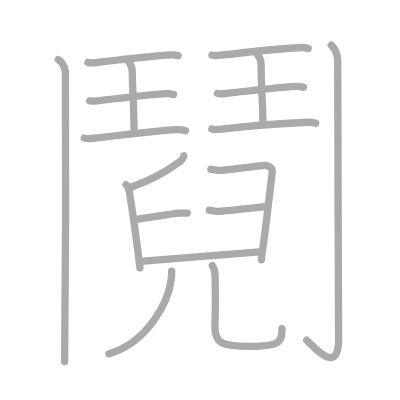
t = 0.00 s
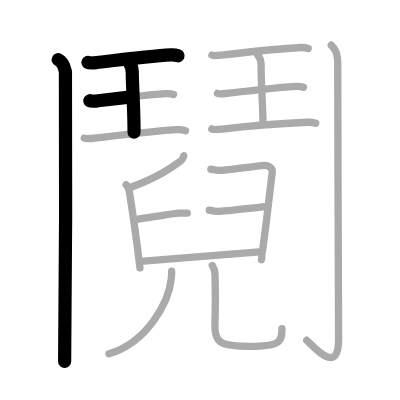
t = 3.50 s
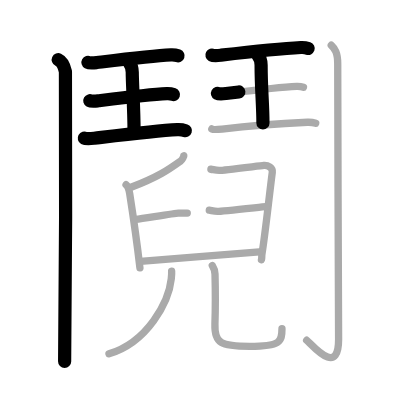
t = 7.25 s
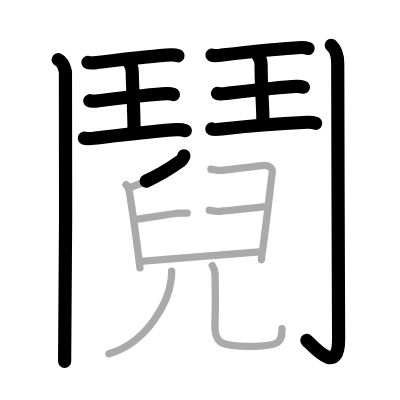
t = 10.75 s
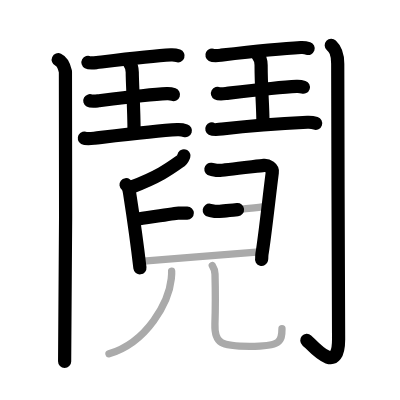
t = 14.50 s
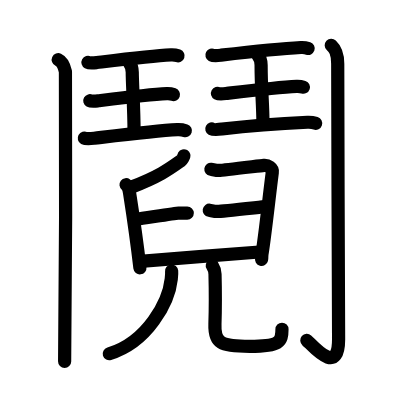
t = 18.00 s

The animated SVG that drew these frames (rendered in a browser with its animation timeline set to each time). Animation: 18 SMIL elements (animate=18); one cycle of 18.00 s.

<?xml version="1.0" standalone="no"?>
<!DOCTYPE svg PUBLIC "-//W3C//DTD SVG 1.1//EN"   "http://www.w3.org/Graphics/SVG/1.1/DTD/svg11.dtd">
<svg width="400px" height="400px"  version="1.1" xmlns="http://www.w3.org/2000/svg">
  <defs>
    <marker id="Triangle" viewBox="0 0 10 10" refX="0" refY="5" markerUnits="strokeWidth" markerWidth="3" style="stroke-opacity:0%;fill:#aaaaaa;" markerHeight="2" orient="auto">
      <path d="M 0 0 L 10 5 L 0 10 z" />
    </marker>
    
    <marker id="Arrow" viewBox="0 0 10 10" refX="5" refY="5" markerUnits="strokeWidth" markerWidth="1.8" style="stroke-opacity:0%;fill:#770000;" markerHeight="2" orient="auto">
      <path d="M 0 4 L 6 4 L 4 1 L 10 5 L 4 9 L 6 6 L 0 6 z" />
        <circle cx="5" cy="5" r="5" />
      </marker>
    
    <marker id="TriangleRed" viewBox="0 0 10 10" refX="0" refY="5" markerUnits="strokeWidth" markerWidth="3" style="stroke-opacity:0%;fill:#CC0000;" markerHeight="2" orient="auto">
      <path d="M 0 0 L 10 5 L 0 10 z" />
    </marker>
    
    <marker id="ArrowRed" viewBox="0 0 10 10" refX="5" refY="5" markerUnits="strokeWidth" markerWidth="1.8" style="stroke-opacity:0%;fill:#CC0000;" markerHeight="2" orient="auto">
      <path d="M 0 4 L 6 4 L 4 1 L 10 5 L 4 9 L 6 6 L 0 6 z" />
        <circle cx="5" cy="5" r="5" />
      </marker>
    
  </defs>
  
  <path style="fill:#ffffff; fill-opacity:100%; fill-rule:evenodd; stroke-width:0;" d="M 0 0 L 400px 0 L 400px 400px L 0 400px L 0 0" />

  <g transform="scale(3.6697247706422 3.6697247706422)">
<path style="fill:none; fill-opacity:0%; fill-rule:evenodd; stroke:#aaaaaa; stroke-opacity:100%; stroke-width: 1.5pt; stroke-linejoin:round; stroke-linecap:round;" d="M15.87 16.25c1.09 0.5 1.74 2.25 1.96 3.25c0.22 1 0 72.75-0.22 79"></path>
<path style="fill:none; fill-opacity:0%; fill-rule:evenodd; stroke:#aaaaaa; stroke-opacity:100%; stroke-width: 1.5pt; stroke-linejoin:round; stroke-linecap:round;" d="M23.97 17.02c0.46 0.25 1.96 0.07 2.43 0.02c5.11-0.61 14.95-1.82 20.18-2.09c0.71-0.04 1.36 0.05 1.95 0.26"></path>
<path style="fill:none; fill-opacity:0%; fill-rule:evenodd; stroke:#aaaaaa; stroke-opacity:100%; stroke-width: 1.5pt; stroke-linejoin:round; stroke-linecap:round;" d="M35.11 16.9c0.93 1.16 0.93 1.86 0.93 2.8c0 3.05 0.49 9.8 0.49 16.3"></path>
<path style="fill:none; fill-opacity:0%; fill-rule:evenodd; stroke:#aaaaaa; stroke-opacity:100%; stroke-width: 1.5pt; stroke-linejoin:round; stroke-linecap:round;" d="M24.47 27.45c0.43 0.24 1.82 0.07 2.26 0.02c4.74-0.57 13.89-1.69 18.74-1.94c0.66-0.03 1.26 0.05 1.81 0.24"></path>
<path style="fill:none; fill-opacity:0%; fill-rule:evenodd; stroke:#aaaaaa; stroke-opacity:100%; stroke-width: 1.5pt; stroke-linejoin:round; stroke-linecap:round;" d="M22.97 37.64c0.52 0.29 2.2 0.08 2.73 0.02c5.73-0.68 16.78-2.05 22.65-2.34c0.8-0.04 1.53 0.06 2.19 0.29"></path>
<path style="fill:none; fill-opacity:0%; fill-rule:evenodd; stroke:#aaaaaa; stroke-opacity:100%; stroke-width: 1.5pt; stroke-linejoin:round; stroke-linecap:round;" d="M57.75 15.02c0.47 0.25 2.02 0.07 2.5 0.02c5.24-0.61 16.36-1.82 21.73-2.09c0.73-0.04 1.4 0.05 2 0.26"></path>
<path style="fill:none; fill-opacity:0%; fill-rule:evenodd; stroke:#aaaaaa; stroke-opacity:100%; stroke-width: 1.5pt; stroke-linejoin:round; stroke-linecap:round;" d="M70.19 14.9c0.96 1.16 0.96 1.86 0.96 2.8c0 6.52 0.5 10.8 0.5 15.8"></path>
<path style="fill:none; fill-opacity:0%; fill-rule:evenodd; stroke:#aaaaaa; stroke-opacity:100%; stroke-width: 1.5pt; stroke-linejoin:round; stroke-linecap:round;" d="M59.26 25.45c0.44 0.24 1.87 0.07 2.32 0.02c4.87-0.57 14.27-1.69 19.25-1.94c0.68-0.03 1.3 0.05 1.86 0.24"></path>
<path style="fill:none; fill-opacity:0%; fill-rule:evenodd; stroke:#aaaaaa; stroke-opacity:100%; stroke-width: 1.5pt; stroke-linejoin:round; stroke-linecap:round;" d="M57.72 35.14c0.53 0.29 2.26 0.08 2.8 0.02c5.89-0.68 17.24-1.55 23.26-1.84c0.82-0.04 1.57 0.06 2.25 0.29"></path>
<path style="fill:none; fill-opacity:0%; fill-rule:evenodd; stroke:#aaaaaa; stroke-opacity:100%; stroke-width: 1.5pt; stroke-linejoin:round; stroke-linecap:round;" d="M90.27 12.33c0.98 0.92 1.76 1.99 1.76 5.02c0 19.9 0.24 70.16 0.24 75.12c0 10.39-7.21 1.5-8.71 0.25"></path>
<path style="fill:none; fill-opacity:0%; fill-rule:evenodd; stroke:#aaaaaa; stroke-opacity:100%; stroke-width: 1.5pt; stroke-linejoin:round; stroke-linecap:round;" d="M50.11 42.46c0.04 0.15-0.55 1.18-0.79 1.34c-3.1 2.2-5.93 4.32-13.44 7.17"></path>
<path style="fill:none; fill-opacity:0%; fill-rule:evenodd; stroke:#aaaaaa; stroke-opacity:100%; stroke-width: 1.5pt; stroke-linejoin:round; stroke-linecap:round;" d="M34.35 50.34c0.6 0.46 0.84 1.5 0.99 2.44c0.54 3.46 2.25 15.55 2.79 20.23"></path>
<path style="fill:none; fill-opacity:0%; fill-rule:evenodd; stroke:#aaaaaa; stroke-opacity:100%; stroke-width: 1.5pt; stroke-linejoin:round; stroke-linecap:round;" d="M57.47 46.12c0.7 0.1 1.27 0.32 2.25 0.32c0.98 0 11.03-1.26 12.16-1.37c1.12-0.11 2.48 0.69 2.32 1.88c-0.86 6.62-1.97 17.17-2.81 22.23c-0.12 0.73 0 1.16-0.14 1.58"></path>
<path style="fill:none; fill-opacity:0%; fill-rule:evenodd; stroke:#aaaaaa; stroke-opacity:100%; stroke-width: 1.5pt; stroke-linejoin:round; stroke-linecap:round;" d="M36.9 59.81c3.18-0.45 10.95-1.75 11.71-1.75c0.76 0 1.82 0 2.42 0"></path>
<path style="fill:none; fill-opacity:0%; fill-rule:evenodd; stroke:#aaaaaa; stroke-opacity:100%; stroke-width: 1.5pt; stroke-linejoin:round; stroke-linecap:round;" d="M57.03 57.29c0.71 0.11 1.27 0.32 2.25 0.32c0.98 0 12.03-1.21 13.16-1.31"></path>
<path style="fill:none; fill-opacity:0%; fill-rule:evenodd; stroke:#aaaaaa; stroke-opacity:100%; stroke-width: 1.5pt; stroke-linejoin:round; stroke-linecap:round;" d="M38.27 71.22c3.51-0.21 30.31-2.46 32.42-2.56"></path>
<path style="fill:none; fill-opacity:0%; fill-rule:evenodd; stroke:#aaaaaa; stroke-opacity:100%; stroke-width: 1.5pt; stroke-linejoin:round; stroke-linecap:round;" d="M46.77 73.87c0.05 0.53-0.01 1.35-0.1 2.13C46 82.25 40.25 93.25 29.7 96.42"></path>
<path style="fill:none; fill-opacity:0%; fill-rule:evenodd; stroke:#aaaaaa; stroke-opacity:100%; stroke-width: 1.5pt; stroke-linejoin:round; stroke-linecap:round;" d="M57.85 72.37c0.4 0.63 0.71 1.37 0.74 2.34c0.11 4.33 0.08 10.65-0.02 13.58c-0.18 5.29 1.57 6.09 9.48 6.09c8.32 0 8.79-1.2 8.79-4.82"></path>

<path style="fill:none; fill-opacity:0%; fill-rule:evenodd; stroke:#000000; stroke-opacity:100%; stroke-width: 2.7pt; stroke-linejoin:round; stroke-linecap:round;" d="M15.87 16.25c1.09 0.5 1.74 2.25 1.96 3.25c0.22 1 0 72.75-0.22 79" pathLength="100" stroke-dashoffset="100" stroke-dasharray="100 105"><animate id="dashAnim1" attributeName="stroke-dashoffset" from="100" to="0" dur="1s" calcMode="linear" fill="freeze"/></path>
<path style="fill:none; fill-opacity:0%; fill-rule:evenodd; stroke:#000000; stroke-opacity:100%; stroke-width: 2.7pt; stroke-linejoin:round; stroke-linecap:round;" d="M23.97 17.02c0.46 0.25 1.96 0.07 2.43 0.02c5.11-0.61 14.95-1.82 20.18-2.09c0.71-0.04 1.36 0.05 1.95 0.26" pathLength="100" stroke-dashoffset="100" stroke-dasharray="100 105"><animate id="dashAnim2" attributeName="stroke-dashoffset" from="100" to="0" dur="1s" calcMode="linear" begin="dashAnim1.end" fill="freeze"/></path>
<path style="fill:none; fill-opacity:0%; fill-rule:evenodd; stroke:#000000; stroke-opacity:100%; stroke-width: 2.7pt; stroke-linejoin:round; stroke-linecap:round;" d="M35.11 16.9c0.93 1.16 0.93 1.86 0.93 2.8c0 3.05 0.49 9.8 0.49 16.3" pathLength="100" stroke-dashoffset="100" stroke-dasharray="100 105"><animate id="dashAnim3" attributeName="stroke-dashoffset" from="100" to="0" dur="1s" calcMode="linear" begin="dashAnim2.end" fill="freeze"/></path>
<path style="fill:none; fill-opacity:0%; fill-rule:evenodd; stroke:#000000; stroke-opacity:100%; stroke-width: 2.7pt; stroke-linejoin:round; stroke-linecap:round;" d="M24.47 27.45c0.43 0.24 1.82 0.07 2.26 0.02c4.74-0.57 13.89-1.69 18.74-1.94c0.66-0.03 1.26 0.05 1.81 0.24" pathLength="100" stroke-dashoffset="100" stroke-dasharray="100 105"><animate id="dashAnim4" attributeName="stroke-dashoffset" from="100" to="0" dur="1s" calcMode="linear" begin="dashAnim3.end" fill="freeze"/></path>
<path style="fill:none; fill-opacity:0%; fill-rule:evenodd; stroke:#000000; stroke-opacity:100%; stroke-width: 2.7pt; stroke-linejoin:round; stroke-linecap:round;" d="M22.97 37.64c0.52 0.29 2.2 0.08 2.73 0.02c5.73-0.68 16.78-2.05 22.65-2.34c0.8-0.04 1.53 0.06 2.19 0.29" pathLength="100" stroke-dashoffset="100" stroke-dasharray="100 105"><animate id="dashAnim5" attributeName="stroke-dashoffset" from="100" to="0" dur="1s" calcMode="linear" begin="dashAnim4.end" fill="freeze"/></path>
<path style="fill:none; fill-opacity:0%; fill-rule:evenodd; stroke:#000000; stroke-opacity:100%; stroke-width: 2.7pt; stroke-linejoin:round; stroke-linecap:round;" d="M57.75 15.02c0.47 0.25 2.02 0.07 2.5 0.02c5.24-0.61 16.36-1.82 21.73-2.09c0.73-0.04 1.4 0.05 2 0.26" pathLength="100" stroke-dashoffset="100" stroke-dasharray="100 105"><animate id="dashAnim6" attributeName="stroke-dashoffset" from="100" to="0" dur="1s" calcMode="linear" begin="dashAnim5.end" fill="freeze"/></path>
<path style="fill:none; fill-opacity:0%; fill-rule:evenodd; stroke:#000000; stroke-opacity:100%; stroke-width: 2.7pt; stroke-linejoin:round; stroke-linecap:round;" d="M70.19 14.9c0.96 1.16 0.96 1.86 0.96 2.8c0 6.52 0.5 10.8 0.5 15.8" pathLength="100" stroke-dashoffset="100" stroke-dasharray="100 105"><animate id="dashAnim7" attributeName="stroke-dashoffset" from="100" to="0" dur="1s" calcMode="linear" begin="dashAnim6.end" fill="freeze"/></path>
<path style="fill:none; fill-opacity:0%; fill-rule:evenodd; stroke:#000000; stroke-opacity:100%; stroke-width: 2.7pt; stroke-linejoin:round; stroke-linecap:round;" d="M59.26 25.45c0.44 0.24 1.87 0.07 2.32 0.02c4.87-0.57 14.27-1.69 19.25-1.94c0.68-0.03 1.3 0.05 1.86 0.24" pathLength="100" stroke-dashoffset="100" stroke-dasharray="100 105"><animate id="dashAnim8" attributeName="stroke-dashoffset" from="100" to="0" dur="1s" calcMode="linear" begin="dashAnim7.end" fill="freeze"/></path>
<path style="fill:none; fill-opacity:0%; fill-rule:evenodd; stroke:#000000; stroke-opacity:100%; stroke-width: 2.7pt; stroke-linejoin:round; stroke-linecap:round;" d="M57.72 35.14c0.53 0.29 2.26 0.08 2.8 0.02c5.89-0.68 17.24-1.55 23.26-1.84c0.82-0.04 1.57 0.06 2.25 0.29" pathLength="100" stroke-dashoffset="100" stroke-dasharray="100 105"><animate id="dashAnim9" attributeName="stroke-dashoffset" from="100" to="0" dur="1s" calcMode="linear" begin="dashAnim8.end" fill="freeze"/></path>
<path style="fill:none; fill-opacity:0%; fill-rule:evenodd; stroke:#000000; stroke-opacity:100%; stroke-width: 2.7pt; stroke-linejoin:round; stroke-linecap:round;" d="M90.27 12.33c0.98 0.92 1.76 1.99 1.76 5.02c0 19.9 0.24 70.16 0.24 75.12c0 10.39-7.21 1.5-8.71 0.25" pathLength="100" stroke-dashoffset="100" stroke-dasharray="100 105"><animate id="dashAnim10" attributeName="stroke-dashoffset" from="100" to="0" dur="1s" calcMode="linear" begin="dashAnim9.end" fill="freeze"/></path>
<path style="fill:none; fill-opacity:0%; fill-rule:evenodd; stroke:#000000; stroke-opacity:100%; stroke-width: 2.7pt; stroke-linejoin:round; stroke-linecap:round;" d="M50.11 42.46c0.04 0.15-0.55 1.18-0.79 1.34c-3.1 2.2-5.93 4.32-13.44 7.17" pathLength="100" stroke-dashoffset="100" stroke-dasharray="100 105"><animate id="dashAnim11" attributeName="stroke-dashoffset" from="100" to="0" dur="1s" calcMode="linear" begin="dashAnim10.end" fill="freeze"/></path>
<path style="fill:none; fill-opacity:0%; fill-rule:evenodd; stroke:#000000; stroke-opacity:100%; stroke-width: 2.7pt; stroke-linejoin:round; stroke-linecap:round;" d="M34.35 50.34c0.6 0.46 0.84 1.5 0.99 2.44c0.54 3.46 2.25 15.55 2.79 20.23" pathLength="100" stroke-dashoffset="100" stroke-dasharray="100 105"><animate id="dashAnim12" attributeName="stroke-dashoffset" from="100" to="0" dur="1s" calcMode="linear" begin="dashAnim11.end" fill="freeze"/></path>
<path style="fill:none; fill-opacity:0%; fill-rule:evenodd; stroke:#000000; stroke-opacity:100%; stroke-width: 2.7pt; stroke-linejoin:round; stroke-linecap:round;" d="M57.47 46.12c0.7 0.1 1.27 0.32 2.25 0.32c0.98 0 11.03-1.26 12.16-1.37c1.12-0.11 2.48 0.69 2.32 1.88c-0.86 6.62-1.97 17.17-2.81 22.23c-0.12 0.73 0 1.16-0.14 1.58" pathLength="100" stroke-dashoffset="100" stroke-dasharray="100 105"><animate id="dashAnim13" attributeName="stroke-dashoffset" from="100" to="0" dur="1s" calcMode="linear" begin="dashAnim12.end" fill="freeze"/></path>
<path style="fill:none; fill-opacity:0%; fill-rule:evenodd; stroke:#000000; stroke-opacity:100%; stroke-width: 2.7pt; stroke-linejoin:round; stroke-linecap:round;" d="M36.9 59.81c3.18-0.45 10.95-1.75 11.71-1.75c0.76 0 1.82 0 2.42 0" pathLength="100" stroke-dashoffset="100" stroke-dasharray="100 105"><animate id="dashAnim14" attributeName="stroke-dashoffset" from="100" to="0" dur="1s" calcMode="linear" begin="dashAnim13.end" fill="freeze"/></path>
<path style="fill:none; fill-opacity:0%; fill-rule:evenodd; stroke:#000000; stroke-opacity:100%; stroke-width: 2.7pt; stroke-linejoin:round; stroke-linecap:round;" d="M57.03 57.29c0.71 0.11 1.27 0.32 2.25 0.32c0.98 0 12.03-1.21 13.16-1.31" pathLength="100" stroke-dashoffset="100" stroke-dasharray="100 105"><animate id="dashAnim15" attributeName="stroke-dashoffset" from="100" to="0" dur="1s" calcMode="linear" begin="dashAnim14.end" fill="freeze"/></path>
<path style="fill:none; fill-opacity:0%; fill-rule:evenodd; stroke:#000000; stroke-opacity:100%; stroke-width: 2.7pt; stroke-linejoin:round; stroke-linecap:round;" d="M38.27 71.22c3.51-0.21 30.31-2.46 32.42-2.56" pathLength="100" stroke-dashoffset="100" stroke-dasharray="100 105"><animate id="dashAnim16" attributeName="stroke-dashoffset" from="100" to="0" dur="1s" calcMode="linear" begin="dashAnim15.end" fill="freeze"/></path>
<path style="fill:none; fill-opacity:0%; fill-rule:evenodd; stroke:#000000; stroke-opacity:100%; stroke-width: 2.7pt; stroke-linejoin:round; stroke-linecap:round;" d="M46.77 73.87c0.05 0.53-0.01 1.35-0.1 2.13C46 82.25 40.25 93.25 29.7 96.42" pathLength="100" stroke-dashoffset="100" stroke-dasharray="100 105"><animate id="dashAnim17" attributeName="stroke-dashoffset" from="100" to="0" dur="1s" calcMode="linear" begin="dashAnim16.end" fill="freeze"/></path>
<path style="fill:none; fill-opacity:0%; fill-rule:evenodd; stroke:#000000; stroke-opacity:100%; stroke-width: 2.7pt; stroke-linejoin:round; stroke-linecap:round;" d="M57.85 72.37c0.4 0.63 0.71 1.37 0.74 2.34c0.11 4.33 0.08 10.65-0.02 13.58c-0.18 5.29 1.57 6.09 9.48 6.09c8.32 0 8.79-1.2 8.79-4.82" pathLength="100" stroke-dashoffset="100" stroke-dasharray="100 105"><animate id="dashAnim18" attributeName="stroke-dashoffset" from="100" to="0" dur="1s" calcMode="linear" begin="dashAnim17.end" fill="freeze"/></path>

</g>

</svg>  
          
